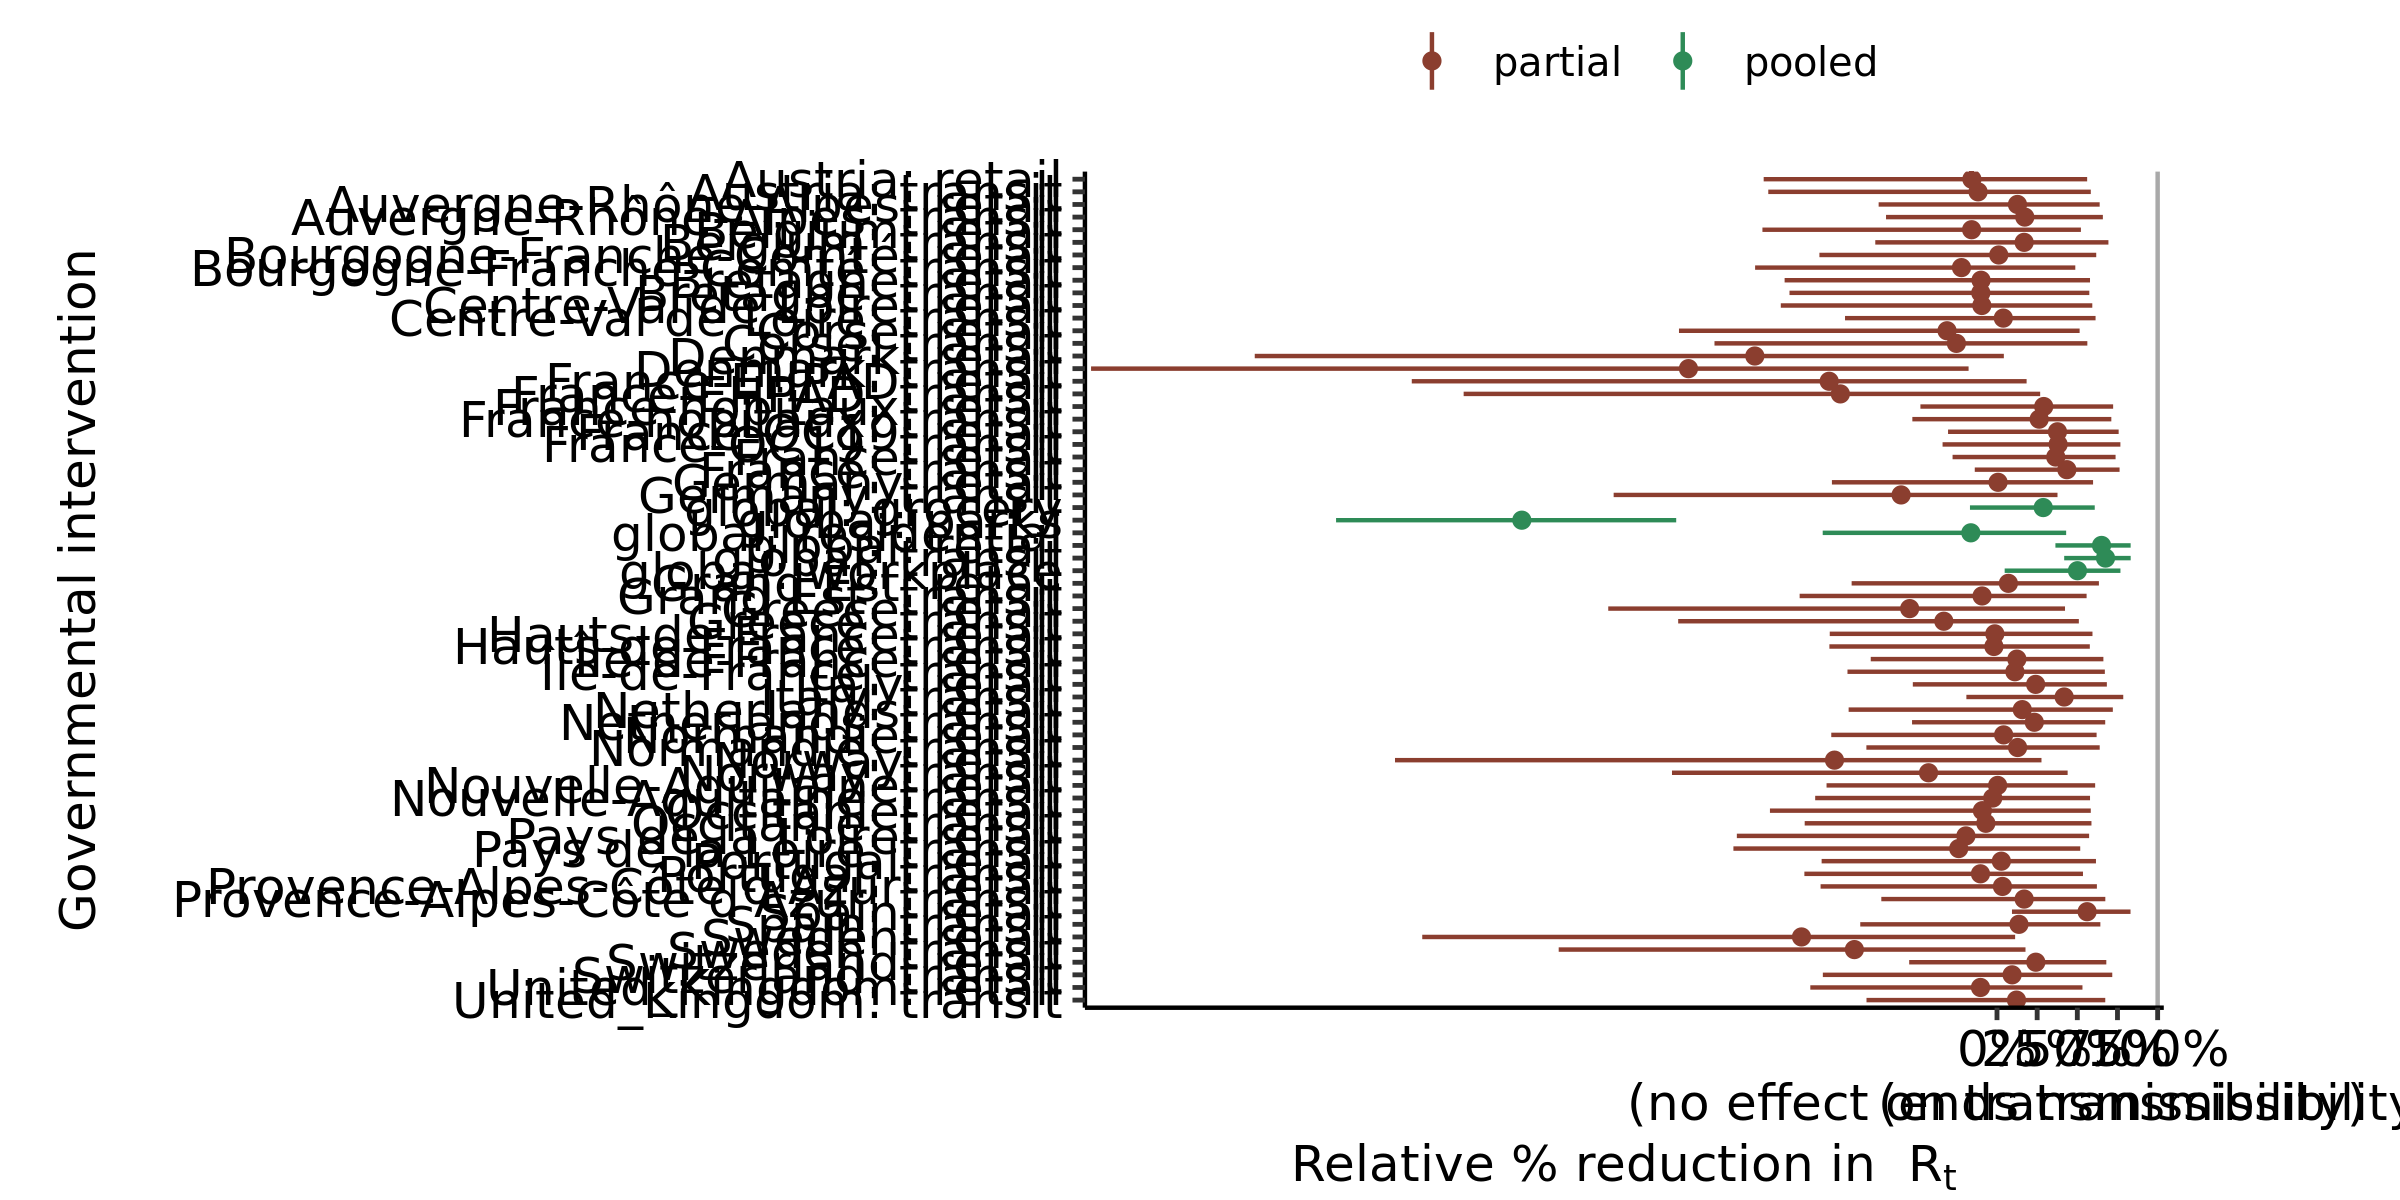

Data behind this chart, as committed beside it:
, parameter, outer_width, inner_width, point_est, ll, l, m, h, hh, type
1, global: residential, 0.95, 0.9, mean, -1.085, -0.8903, -0.1627, 0.3675, 0.4305, pooled
2, global: transit, 0.95, 0.9, mean, 0.4183, 0.469, 0.6756, 0.8195, 0.8322, pooled
3, global: grocery, 0.95, 0.9, mean, -0.1683, -0.06173, 0.2878, 0.5686, 0.6084, pooled
4, global: parks, 0.95, 0.9, mean, -4.114, -3.892, -2.958, -2.132, -1.997, pooled
5, global: retail, 0.95, 0.9, mean, 0.3636, 0.4162, 0.6508, 0.812, 0.8319, pooled
6, global: workplace, 0.95, 0.9, mean, 0.04774, 0.1264, 0.5009, 0.7425, 0.7684, pooled
7, Auvergne-Rhône-Alpes: transit, 0.95, 0.9, mean, -0.6908, -0.4465, 0.1729, 0.6142, 0.659, partial
8, Auvergne-Rhône-Alpes: retail, 0.95, 0.9, mean, -0.7368, -0.5612, 0.1274, 0.5917, 0.6391, partial
9, Bourgogne-Franche-Comté: transit, 0.95, 0.9, mean, -1.506, -1.179, -0.221, 0.4096, 0.4875, partial
10, Bourgogne-Franche-Comté: retail, 0.95, 0.9, mean, -1.105, -0.8091, 0.01089, 0.561, 0.6177, partial
11, Bretagne: transit, 0.95, 0.9, mean, -1.292, -1.037, -0.1008, 0.5067, 0.5747, partial
12, Bretagne: retail, 0.95, 0.9, mean, -1.322, -1.009, -0.09939, 0.5121, 0.579, partial
13, Centre-Val de Loire: transit, 0.95, 0.9, mean, -0.946, -0.7005, 0.03937, 0.5484, 0.6136, partial
14, Centre-Val de Loire: retail, 0.95, 0.9, mean, -1.346, -1.009, -0.09435, 0.5294, 0.5932, partial
15, Corse: transit, 0.95, 0.9, mean, -1.759, -1.39, -0.2527, 0.4775, 0.5624, partial
16, Corse: retail, 0.95, 0.9, mean, -1.98, -1.554, -0.311, 0.4396, 0.5143, partial
17, Grand Est: transit, 0.95, 0.9, mean, -1.229, -0.954, -0.09281, 0.4979, 0.5578, partial
18, Grand Est: retail, 0.95, 0.9, mean, -0.9049, -0.6951, 0.0709, 0.5698, 0.6344, partial
19, Hauts-de-France: transit, 0.95, 0.9, mean, -1.043, -0.8022, -0.01919, 0.5214, 0.5778, partial
20, Hauts-de-France: retail, 0.95, 0.9, mean, -1.041, -0.8084, -0.01345, 0.5277, 0.5943, partial
21, Normandie: transit, 0.95, 0.9, mean, -0.813, -0.5561, 0.1282, 0.5968, 0.6393, partial
22, Normandie: retail, 0.95, 0.9, mean, -1.032, -0.7486, 0.04139, 0.5592, 0.6201, partial
23, Nouvelle-Aquitaine: transit, 0.95, 0.9, mean, -1.132, -0.8908, -0.02652, 0.5206, 0.5791, partial
24, Nouvelle-Aquitaine: retail, 0.95, 0.9, mean, -1.061, -0.7723, 0.004053, 0.5591, 0.611, partial
25, Occitanie: transit, 0.95, 0.9, mean, -1.197, -0.863, -0.06936, 0.5123, 0.588, partial
26, Occitanie: retail, 0.95, 0.9, mean, -1.413, -1.102, -0.09098, 0.5298, 0.5838, partial
27, Pays de la Loire: transit, 0.95, 0.9, mean, -1.641, -1.279, -0.2383, 0.4453, 0.5181, partial
28, Pays de la Loire: retail, 0.95, 0.9, mean, -1.619, -1.281, -0.1935, 0.4907, 0.5735, partial
29, Provence-Alpes-Côte d'Azur: transit, 0.95, 0.9, mean, -0.7201, -0.4913, 0.1692, 0.6248, 0.6743, partial
30, Provence-Alpes-Côte d'Azur: retail, 0.95, 0.9, mean, -1.098, -0.7892, 0.03379, 0.5542, 0.6218, partial
31, Île-de-France: transit, 0.95, 0.9, mean, -0.9307, -0.6768, 0.1114, 0.6212, 0.6713, partial
32, Île-de-France: retail, 0.95, 0.9, mean, -0.7859, -0.6181, 0.1237, 0.6221, 0.6623, partial
33, France-hopitaux: transit, 0.95, 0.9, mean, -0.5269, -0.3115, 0.2625, 0.6656, 0.7117, partial
34, France-hopitaux: retail, 0.95, 0.9, mean, -0.4767, -0.2747, 0.2909, 0.6823, 0.7229, partial
35, France-OC19: transit, 0.95, 0.9, mean, -0.3388, -0.1522, 0.3805, 0.725, 0.7681, partial
36, France-OC19: retail, 0.95, 0.9, mean, -0.3047, -0.1237, 0.3764, 0.7237, 0.7573, partial
37, France-EHPAD: transit, 0.95, 0.9, mean, -3.32, -2.766, -0.975, 0.1443, 0.2687, partial
38, France-EHPAD: retail, 0.95, 0.9, mean, -3.643, -2.952, -1.045, 0.08077, 0.1843, partial
39, Denmark: transit, 0.95, 0.9, mean, -5.639, -4.407, -1.921, -0.3835, -0.1768, partial
40, Denmark: retail, 0.95, 0.9, mean, -4.62, -3.778, -1.507, -0.102, 0.04266, partial
41, Italy: transit, 0.95, 0.9, mean, -0.1906, -0.06989, 0.4181, 0.7497, 0.7859, partial
42, Italy: retail, 0.95, 0.9, mean, -0.5241, -0.3536, 0.2407, 0.6395, 0.6838, partial
43, Germany: transit, 0.95, 0.9, mean, -2.386, -1.962, -0.5969, 0.2763, 0.3766, partial
44, Germany: retail, 0.95, 0.9, mean, -1.028, -0.798, 0.006487, 0.5452, 0.598, partial
45, Spain: transit, 0.95, 0.9, mean, -0.8512, -0.6035, 0.1367, 0.6022, 0.6434, partial
46, Spain: retail, 0.95, 0.9, mean, 0.09318, 0.2157, 0.5609, 0.8073, 0.8312, partial
47, United_Kingdom: transit, 0.95, 0.9, mean, -0.8123, -0.615, 0.1214, 0.6205, 0.674, partial
48, United_Kingdom: retail, 0.95, 0.9, mean, -1.162, -0.9479, -0.1027, 0.4563, 0.532, partial
49, France: transit, 0.95, 0.9, mean, -0.1384, 0.01135, 0.4348, 0.7307, 0.763, partial
50, France: retail, 0.95, 0.9, mean, -0.2766, -0.1235, 0.3657, 0.6933, 0.7381, partial
51, Norway: transit, 0.95, 0.9, mean, -2.023, -1.574, -0.4261, 0.3429, 0.4398, partial
52, Norway: retail, 0.95, 0.9, mean, -3.747, -2.966, -1.012, 0.1584, 0.2769, partial
53, Belgium: transit, 0.95, 0.9, mean, -0.7577, -0.514, 0.169, 0.636, 0.6936, partial
54, Belgium: retail, 0.95, 0.9, mean, -1.46, -1.131, -0.1578, 0.4641, 0.5223, partial
55, Austria: transit, 0.95, 0.9, mean, -1.424, -1.09, -0.1179, 0.5143, 0.5839, partial
56, Austria: retail, 0.95, 0.9, mean, -1.452, -1.107, -0.1561, 0.4842, 0.5612, partial
57, Sweden: transit, 0.95, 0.9, mean, -2.728, -2.311, -0.8878, 0.03382, 0.1774, partial
58, Sweden: retail, 0.95, 0.9, mean, -3.578, -2.953, -1.217, -0.03366, 0.1128, partial
59, Switzerland: transit, 0.95, 0.9, mean, -1.084, -0.7924, 0.09415, 0.6453, 0.7175, partial
60, Switzerland: retail, 0.95, 0.9, mean, -0.5466, -0.3163, 0.2417, 0.6337, 0.6805, partial
... 6 more rows
